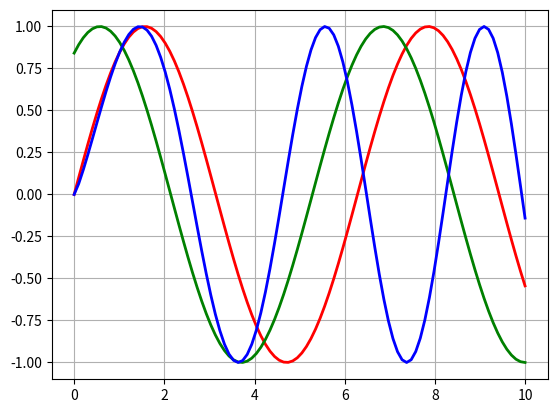

Reproduce this figure in Python.
import matplotlib.pyplot as plt
import numpy as np

x = np.linspace(0, 10 , 100)

y1 = np.sin(x)
y2 = np.sin(x+1)
y3 = np.sin(x**1.2)

plt.plot(x, y1, 'r', linewidth = 2)
plt.plot(x, y2, 'g', linewidth = 2)
plt.plot(x, y3, 'b', linewidth = 2)
plt.grid()

plt.show()